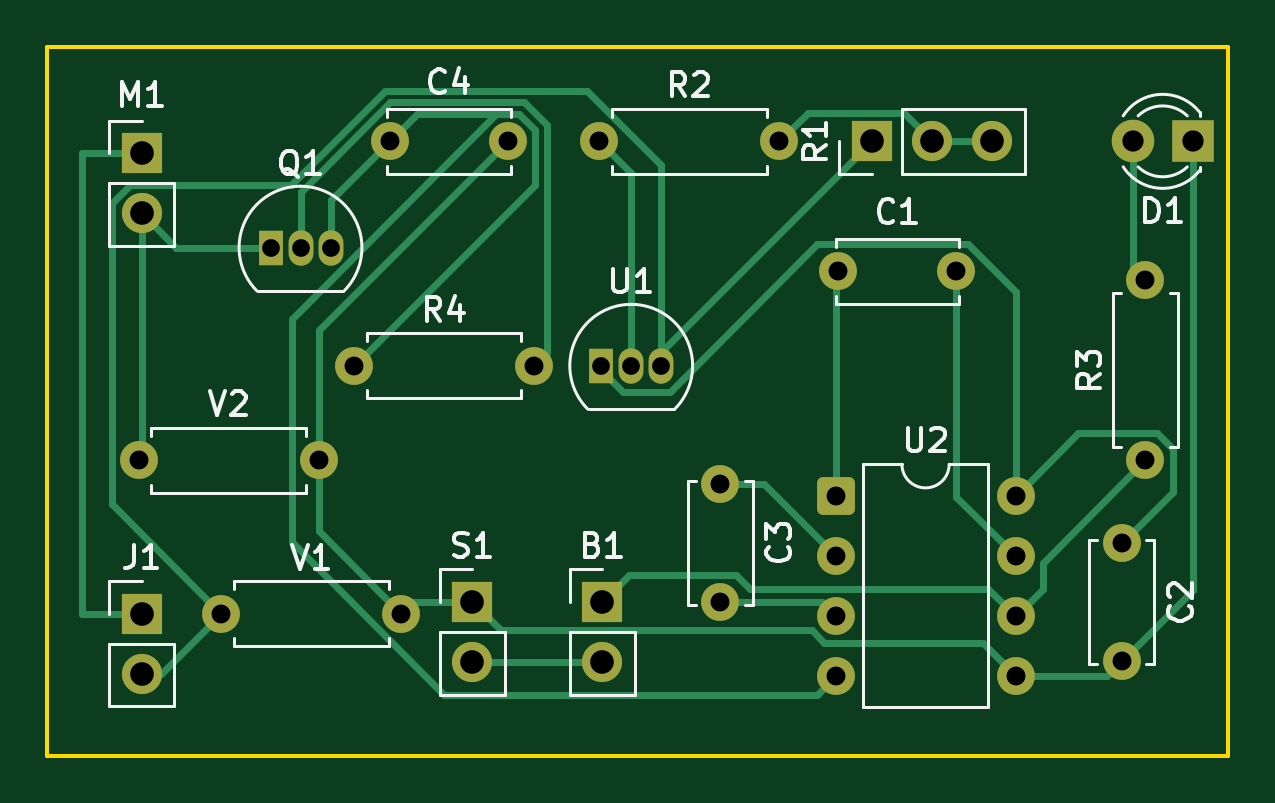
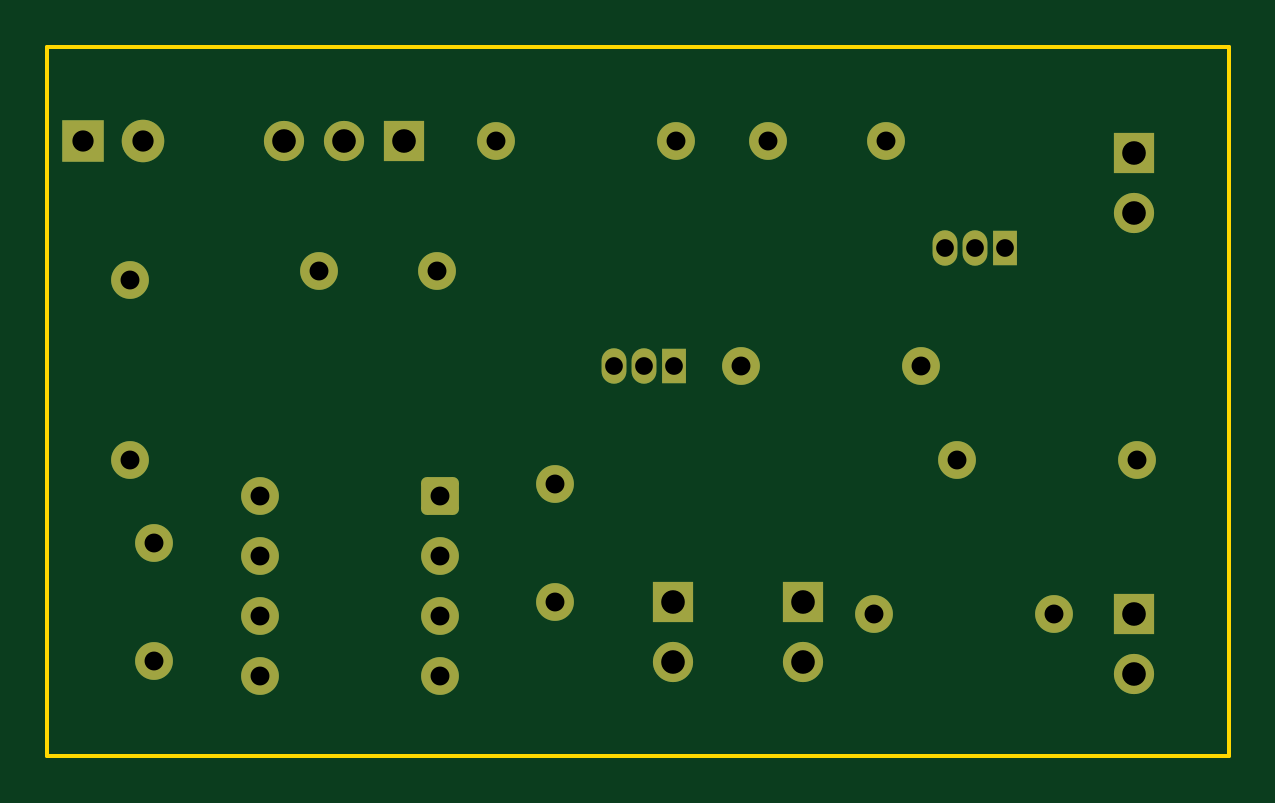
Circuit board: 8 layer files. Board 50.0 x 30.0 mm.
- bottom_copper: tdcs-B_Cu.gbl (4363 bytes)
- bottom_mask: tdcs-B_Mask.gbs (2767 bytes)
- bottom_silk: tdcs-B_Silkscreen.gbo (2777 bytes)
- outline: tdcs-Edge_Cuts.gm1 (597 bytes)
- top_copper: tdcs-F_Cu.gtl (9064 bytes)
- top_mask: tdcs-F_Mask.gts (2767 bytes)
- top_silk: tdcs-F_Silkscreen.gto (23889 bytes)
- drill: tdcs.drl (1073 bytes)

=== bottom_copper: tdcs-B_Cu.gbl ===
%TF.GenerationSoftware,KiCad,Pcbnew,9.0.8*%
%TF.CreationDate,2026-03-16T17:38:59-07:00*%
%TF.ProjectId,tdcs,74646373-2e6b-4696-9361-645f70636258,rev?*%
%TF.SameCoordinates,Original*%
%TF.FileFunction,Copper,L2,Bot*%
%TF.FilePolarity,Positive*%
%FSLAX46Y46*%
G04 Gerber Fmt 4.6, Leading zero omitted, Abs format (unit mm)*
G04 Created by KiCad (PCBNEW 9.0.8) date 2026-03-16 17:38:59*
%MOMM*%
%LPD*%
G01*
G04 APERTURE LIST*
G04 Aperture macros list*
%AMRoundRect*
0 Rectangle with rounded corners*
0 $1 Rounding radius*
0 $2 $3 $4 $5 $6 $7 $8 $9 X,Y pos of 4 corners*
0 Add a 4 corners polygon primitive as box body*
4,1,4,$2,$3,$4,$5,$6,$7,$8,$9,$2,$3,0*
0 Add four circle primitives for the rounded corners*
1,1,$1+$1,$2,$3*
1,1,$1+$1,$4,$5*
1,1,$1+$1,$6,$7*
1,1,$1+$1,$8,$9*
0 Add four rect primitives between the rounded corners*
20,1,$1+$1,$2,$3,$4,$5,0*
20,1,$1+$1,$4,$5,$6,$7,0*
20,1,$1+$1,$6,$7,$8,$9,0*
20,1,$1+$1,$8,$9,$2,$3,0*%
G04 Aperture macros list end*
%TA.AperFunction,ComponentPad*%
%ADD10C,1.600000*%
%TD*%
%TA.AperFunction,ComponentPad*%
%ADD11R,1.800000X1.800000*%
%TD*%
%TA.AperFunction,ComponentPad*%
%ADD12C,1.800000*%
%TD*%
%TA.AperFunction,ComponentPad*%
%ADD13R,1.700000X1.700000*%
%TD*%
%TA.AperFunction,ComponentPad*%
%ADD14C,1.700000*%
%TD*%
%TA.AperFunction,ComponentPad*%
%ADD15RoundRect,0.250000X-0.550000X-0.550000X0.550000X-0.550000X0.550000X0.550000X-0.550000X0.550000X0*%
%TD*%
%TA.AperFunction,ComponentPad*%
%ADD16R,1.050000X1.500000*%
%TD*%
%TA.AperFunction,ComponentPad*%
%ADD17O,1.050000X1.500000*%
%TD*%
G04 APERTURE END LIST*
D10*
%TO.P,V2,1*%
%TO.N,Net-(M1-+)*%
X23880000Y-38500000D03*
%TO.P,V2,2*%
%TO.N,GND*%
X31500000Y-38500000D03*
%TD*%
%TO.P,R3,1*%
%TO.N,VCC*%
X66500000Y-38500000D03*
%TO.P,R3,2*%
%TO.N,Net-(D1-A)*%
X66500000Y-30880000D03*
%TD*%
%TO.P,R2,1*%
%TO.N,Net-(R2-Pad1)*%
X43380000Y-25000000D03*
%TO.P,R2,2*%
%TO.N,Net-(R1-Pad2)*%
X51000000Y-25000000D03*
%TD*%
D11*
%TO.P,D1,1,K*%
%TO.N,GND*%
X68500000Y-25000000D03*
D12*
%TO.P,D1,2,A*%
%TO.N,Net-(D1-A)*%
X65960000Y-25000000D03*
%TD*%
D13*
%TO.P,J1,1,Pin_1*%
%TO.N,Net-(J1-Pin_1)*%
X24000000Y-45000000D03*
D14*
%TO.P,J1,2,Pin_2*%
%TO.N,Net-(J1-Pin_2)*%
X24000000Y-47540000D03*
%TD*%
D15*
%TO.P,U2,1,C1-*%
%TO.N,Net-(U2-C1-)*%
X53380000Y-40000000D03*
D10*
%TO.P,U2,2,C2+*%
%TO.N,Net-(U2-C2+)*%
X53380000Y-42540000D03*
%TO.P,U2,3,C2-*%
%TO.N,Net-(U2-C2-)*%
X53380000Y-45080000D03*
%TO.P,U2,4,-Vout*%
%TO.N,Net-(Q1-G)*%
X53380000Y-47620000D03*
%TO.P,U2,5,GND*%
%TO.N,GND*%
X61000000Y-47620000D03*
%TO.P,U2,6,Vin*%
%TO.N,VCC*%
X61000000Y-45080000D03*
%TO.P,U2,7,C1+*%
%TO.N,Net-(U2-C1+)*%
X61000000Y-42540000D03*
%TO.P,U2,8,+Vout*%
%TO.N,Net-(U2-+Vout)*%
X61000000Y-40000000D03*
%TD*%
%TO.P,C3,1*%
%TO.N,Net-(U2-C2+)*%
X48500000Y-39500000D03*
%TO.P,C3,2*%
%TO.N,Net-(U2-C2-)*%
X48500000Y-44500000D03*
%TD*%
D16*
%TO.P,Q1,1,D*%
%TO.N,Net-(M1-+)*%
X29460000Y-29500000D03*
D17*
%TO.P,Q1,2,S*%
%TO.N,Net-(Q1-S)*%
X30730000Y-29500000D03*
%TO.P,Q1,3,G*%
%TO.N,Net-(Q1-G)*%
X32000000Y-29500000D03*
%TD*%
D13*
%TO.P,R1,1,1*%
%TO.N,Net-(J1-Pin_2)*%
X54920000Y-25000000D03*
D14*
%TO.P,R1,2,2*%
%TO.N,Net-(R1-Pad2)*%
X57460000Y-25000000D03*
%TO.P,R1,3,3*%
X60000000Y-25000000D03*
%TD*%
D10*
%TO.P,R4,1*%
%TO.N,Net-(Q1-G)*%
X33000000Y-34500000D03*
%TO.P,R4,2*%
%TO.N,Net-(Q1-S)*%
X40620000Y-34500000D03*
%TD*%
D13*
%TO.P,M1,1,-*%
%TO.N,Net-(J1-Pin_1)*%
X24000000Y-25500000D03*
D14*
%TO.P,M1,2,+*%
%TO.N,Net-(M1-+)*%
X24000000Y-28040000D03*
%TD*%
D16*
%TO.P,U1,1*%
%TO.N,Net-(U2-+Vout)*%
X43460000Y-34500000D03*
D17*
%TO.P,U1,2*%
%TO.N,Net-(R2-Pad1)*%
X44730000Y-34500000D03*
%TO.P,U1,3*%
%TO.N,Net-(J1-Pin_2)*%
X46000000Y-34500000D03*
%TD*%
D10*
%TO.P,C4,1*%
%TO.N,Net-(Q1-G)*%
X34500000Y-25000000D03*
%TO.P,C4,2*%
%TO.N,GND*%
X39500000Y-25000000D03*
%TD*%
%TO.P,C2,1*%
%TO.N,Net-(U2-+Vout)*%
X65500000Y-42000000D03*
%TO.P,C2,2*%
%TO.N,GND*%
X65500000Y-47000000D03*
%TD*%
%TO.P,V1,1*%
%TO.N,Net-(J1-Pin_2)*%
X27380000Y-45000000D03*
%TO.P,V1,2*%
%TO.N,GND*%
X35000000Y-45000000D03*
%TD*%
D13*
%TO.P,B1,1,+*%
%TO.N,VCC*%
X43500000Y-44500000D03*
D14*
%TO.P,B1,2,-*%
%TO.N,Net-(B1--)*%
X43500000Y-47040000D03*
%TD*%
D13*
%TO.P,S1,1,A*%
%TO.N,GND*%
X38000000Y-44500000D03*
D14*
%TO.P,S1,2,B*%
%TO.N,Net-(B1--)*%
X38000000Y-47040000D03*
%TD*%
D10*
%TO.P,C1,1*%
%TO.N,Net-(U2-C1-)*%
X53500000Y-30500000D03*
%TO.P,C1,2*%
%TO.N,Net-(U2-C1+)*%
X58500000Y-30500000D03*
%TD*%
M02*

=== bottom_mask: tdcs-B_Mask.gbs (2767 bytes, source withheld) ===
=== bottom_silk: tdcs-B_Silkscreen.gbo (2777 bytes, source withheld) ===
=== outline: tdcs-Edge_Cuts.gm1 ===
%TF.GenerationSoftware,KiCad,Pcbnew,9.0.8*%
%TF.CreationDate,2026-03-16T17:38:59-07:00*%
%TF.ProjectId,tdcs,74646373-2e6b-4696-9361-645f70636258,rev?*%
%TF.SameCoordinates,Original*%
%TF.FileFunction,Profile,NP*%
%FSLAX46Y46*%
G04 Gerber Fmt 4.6, Leading zero omitted, Abs format (unit mm)*
G04 Created by KiCad (PCBNEW 9.0.8) date 2026-03-16 17:38:59*
%MOMM*%
%LPD*%
G01*
G04 APERTURE LIST*
%TA.AperFunction,Profile*%
%ADD10C,0.150000*%
%TD*%
G04 APERTURE END LIST*
D10*
X20000000Y-21000000D02*
X70000000Y-21000000D01*
X70000000Y-51000000D01*
X20000000Y-51000000D01*
X20000000Y-21000000D01*
M02*

=== top_copper: tdcs-F_Cu.gtl (9064 bytes, source omitted) ===
=== top_mask: tdcs-F_Mask.gts (2767 bytes, source withheld) ===
=== top_silk: tdcs-F_Silkscreen.gto (23889 bytes, source omitted) ===
=== drill: tdcs.drl ===
M48
; DRILL file {KiCad 9.0.8} date 2026-03-16T17:38:59-0700
; FORMAT={-:-/ absolute / metric / decimal}
; #@! TF.CreationDate,2026-03-16T17:38:59-07:00
; #@! TF.GenerationSoftware,Kicad,Pcbnew,9.0.8
; #@! TF.FileFunction,MixedPlating,1,2
FMAT,2
METRIC
; #@! TA.AperFunction,Plated,PTH,ComponentDrill
T1C0.750
; #@! TA.AperFunction,Plated,PTH,ComponentDrill
T2C0.800
; #@! TA.AperFunction,Plated,PTH,ComponentDrill
T3C0.900
; #@! TA.AperFunction,Plated,PTH,ComponentDrill
T4C1.000
%
G90
G05
T1
X29.46Y-29.5
X30.73Y-29.5
X32.0Y-29.5
X43.46Y-34.5
X44.73Y-34.5
X46.0Y-34.5
T2
X23.88Y-38.5
X27.38Y-45.0
X31.5Y-38.5
X33.0Y-34.5
X34.5Y-25.0
X35.0Y-45.0
X39.5Y-25.0
X40.62Y-34.5
X43.38Y-25.0
X48.5Y-39.5
X48.5Y-44.5
X51.0Y-25.0
X53.38Y-40.0
X53.38Y-42.54
X53.38Y-45.08
X53.38Y-47.62
X53.5Y-30.5
X58.5Y-30.5
X61.0Y-40.0
X61.0Y-42.54
X61.0Y-45.08
X61.0Y-47.62
X65.5Y-42.0
X65.5Y-47.0
X66.5Y-30.88
X66.5Y-38.5
T3
X65.96Y-25.0
X68.5Y-25.0
T4
X24.0Y-25.5
X24.0Y-28.04
X24.0Y-45.0
X24.0Y-47.54
X38.0Y-44.5
X38.0Y-47.04
X43.5Y-44.5
X43.5Y-47.04
X54.92Y-25.0
X57.46Y-25.0
X60.0Y-25.0
M30
